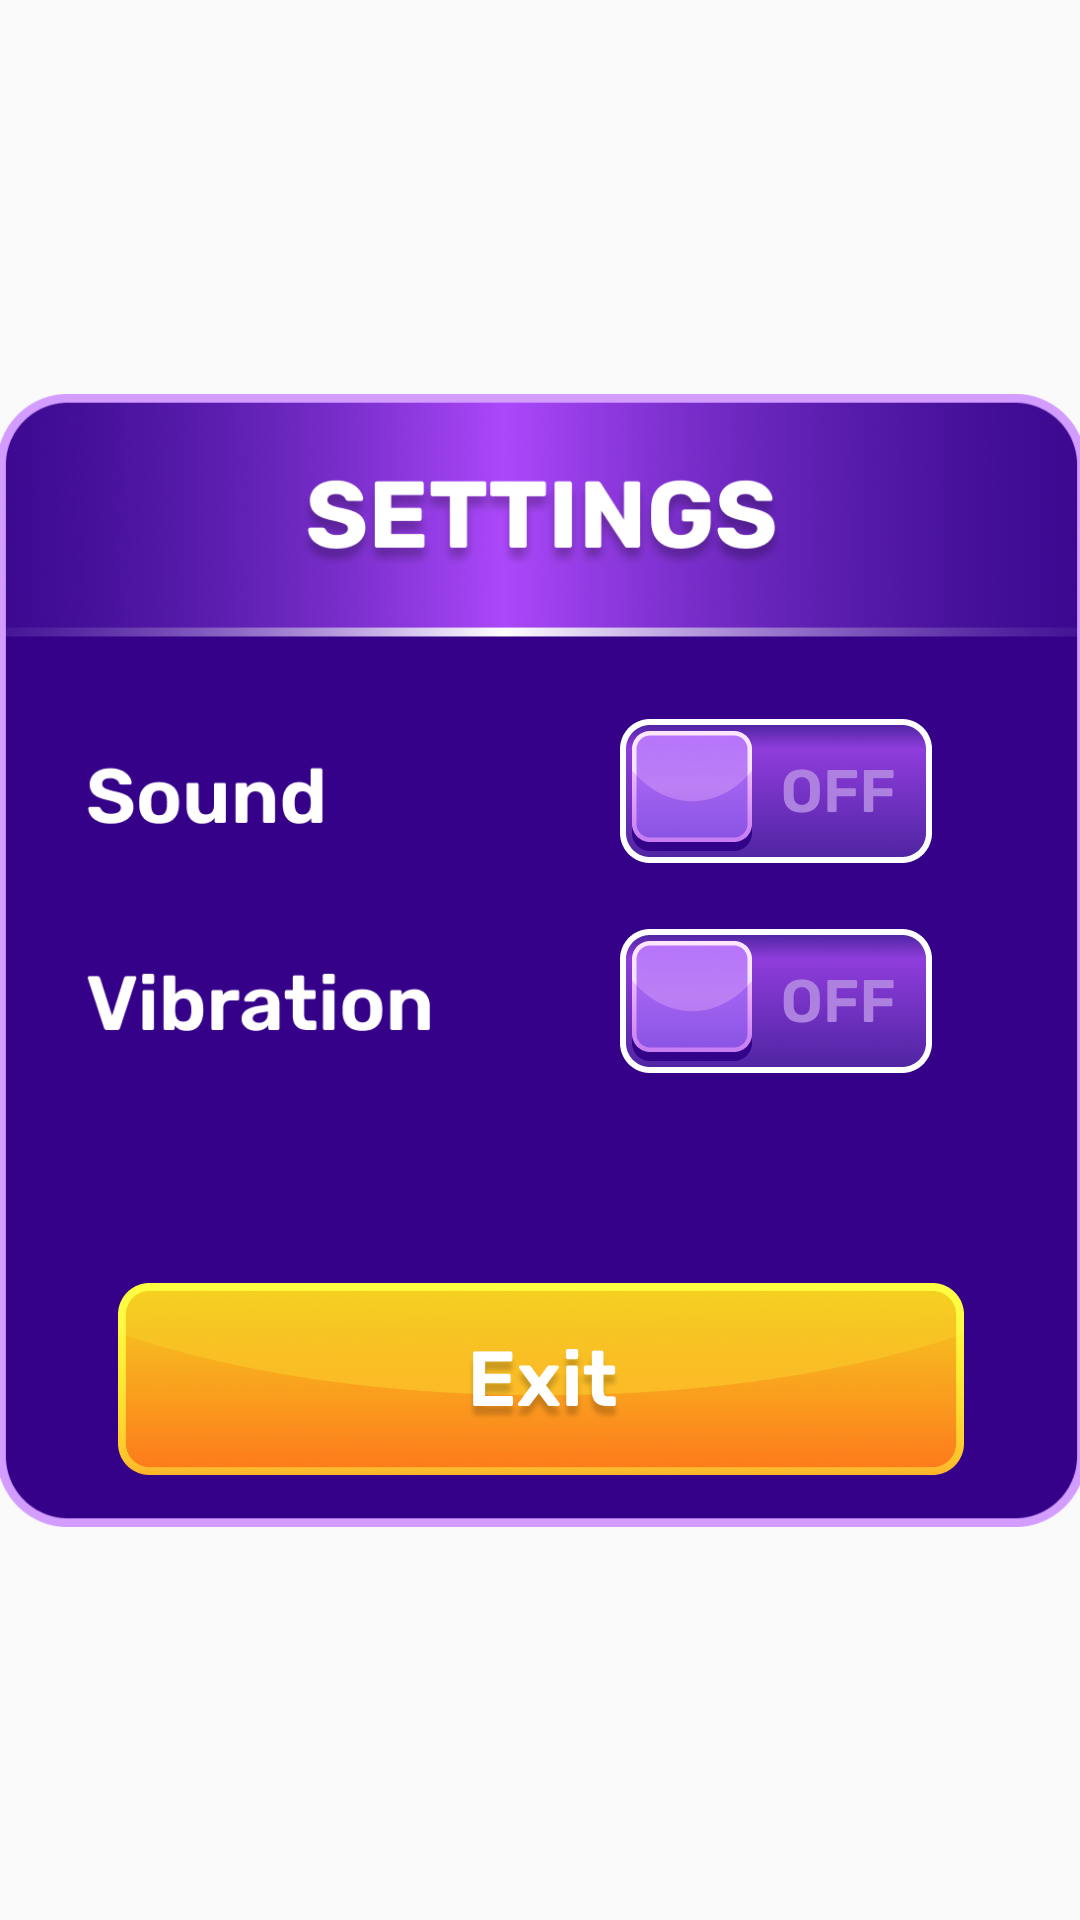

Here is an Android app screen rendered from its layout file. Give the layout XML and the strings, colors and styles it references.
<!-- AndroidManifest.xml: application theme Theme.DynamicColor -->
<!-- res/layout/settings_dialog.xml -->
<?xml version="1.0" encoding="utf-8"?>
<androidx.constraintlayout.widget.ConstraintLayout xmlns:android="http://schemas.android.com/apk/res/android"
    xmlns:app="http://schemas.android.com/apk/res-auto"
    android:layout_width="match_parent"
    android:layout_height="match_parent">

    <ImageView
        android:id="@+id/bg"
        android:layout_width="363dp"
        android:layout_height="383dp"
        android:src="@drawable/settings"
        app:layout_constraintBottom_toBottomOf="parent"
        app:layout_constraintEnd_toEndOf="parent"
        app:layout_constraintStart_toStartOf="parent"
        app:layout_constraintTop_toTopOf="parent" />

    <Switch
        android:id="@+id/soundSwitch"
        android:layout_width="106dp"
        android:layout_height="50dp"
        android:layout_marginTop="110dp"
        android:layout_marginEnd="50dp"
        android:background="@drawable/switch_sel"
        android:thumbTint="#00FFFFFF"
        android:trackTint="#00FFFFFF"
        app:layout_constraintEnd_toEndOf="@+id/bg"
        app:layout_constraintTop_toTopOf="@+id/bg" />

    <Switch
        android:id="@+id/vibroSwitch"
        android:layout_width="106dp"
        android:layout_height="50dp"
        android:layout_marginTop="180dp"
        android:layout_marginEnd="50dp"
        android:background="@drawable/switch_sel"
        android:thumbTint="#00FFFFFF"
        android:trackTint="#00FFFFFF"
        app:layout_constraintEnd_toEndOf="@+id/bg"
        app:layout_constraintTop_toTopOf="@+id/bg" />

    <ImageButton
        android:id="@+id/buttonExit"
        android:layout_width="282dp"
        android:layout_height="64dp"
        android:layout_marginBottom="20dp"
        android:background="@drawable/exit_sel"
        app:layout_constraintBottom_toBottomOf="@+id/bg"
        app:layout_constraintEnd_toEndOf="@+id/bg"
        app:layout_constraintStart_toStartOf="@+id/bg" />

</androidx.constraintlayout.widget.ConstraintLayout>
<!-- resources referenced by this layout -->
<resources>
  <!-- drawable exit_sel (drawable) -->
  <?xml version="1.0" encoding="utf-8"?>
  <selector xmlns:android="http://schemas.android.com/apk/res/android">
  <item android:state_pressed="true" android:drawable="@drawable/exit_pressed"/>
      <item android:state_pressed="false" android:drawable="@drawable/exit"/>
  </selector>
  <!-- drawable settings: png bitmap (drawable, 197587 bytes) -->
  <!-- drawable switch_sel (drawable) -->
  <?xml version="1.0" encoding="utf-8"?>
  <selector xmlns:android="http://schemas.android.com/apk/res/android">
  <item android:state_checked="true" android:drawable="@drawable/on"/>
      <item android:state_checked="false" android:drawable="@drawable/off"/>
  </selector>
  <style name="Theme.DynamicColor" parent="Base.Theme.DynamicColor" />
  <!-- drawable exit_pressed: png bitmap (drawable, 67881 bytes) -->
  <!-- drawable exit: png bitmap (drawable, 71453 bytes) -->
  <!-- drawable on: png bitmap (drawable, 36977 bytes) -->
  <!-- drawable off: png bitmap (drawable, 36579 bytes) -->
  <style name="Base.Theme.DynamicColor" parent="Theme.AppCompat.Light.NoActionBar">
          
          
      </style>
</resources>
